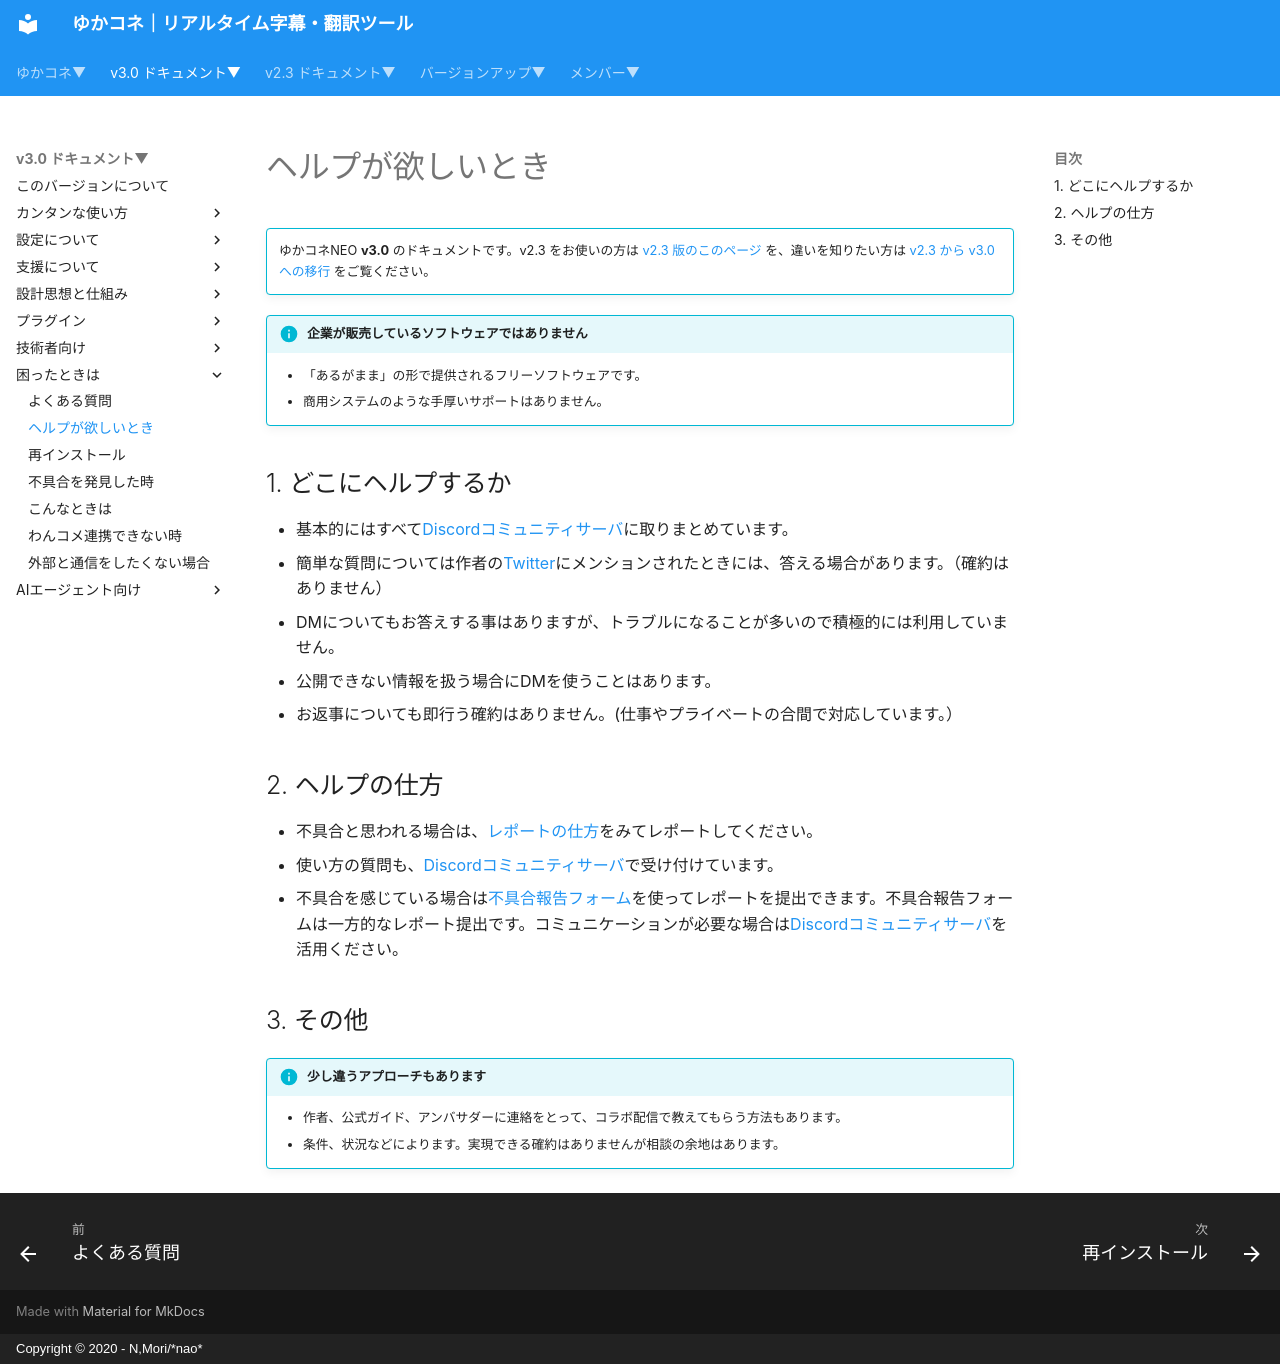

repository: nmori/yncneo-Docs-Src · page: v3.0/qa/before_help/index.html · generator: mkdocs · copyright: Copyright © 2020 - N,Mori/*nao*

# ヘルプが欲しいとき

<!-- version-banner -->
!!! info ""
    ゆかコネNEO **v3.0** のドキュメントです。v2.3 をお使いの方は [v2.3 版のこのページ](../../v2.3/qa/before_help.md) を、違いを知りたい方は [v2.3 から v3.0 への移行](../../mig/mig_neo_v3.0.md) をご覧ください。


!!! Info "企業が販売しているソフトウェアではありません"

    * 「あるがまま」の形で提供されるフリーソフトウェアです。
    * 商用システムのような手厚いサポートはありません。

## 1. どこにヘルプするか

* 基本的にはすべて[Discordコミュニティサーバ](https://discord.gg/h4r5HnR)に取りまとめています。
* 簡単な質問については作者の[Twitter](https://twitter.com/mikasa231)にメンションされたときには、答える場合があります。（確約はありません）
* DMについてもお答えする事はありますが、トラブルになることが多いので積極的には利用していません。
* 公開できない情報を扱う場合にDMを使うことはあります。
* お返事についても即行う確約はありません。(仕事やプライベートの合間で対応しています。）

## 2. ヘルプの仕方

* 不具合と思われる場合は、[レポートの仕方](report.md)をみてレポートしてください。
* 使い方の質問も、[Discordコミュニティサーバ](https://discord.gg/h4r5HnR)で受け付けています。
* 不具合を感じている場合は[不具合報告フォーム](https://forms.gle/48Tvwz5cQGLPKqTd9)を使ってレポートを提出できます。不具合報告フォームは一方的なレポート提出です。コミュニケーションが必要な場合は[Discordコミュニティサーバ](https://discord.gg/h4r5HnR)を活用ください。

## 3. その他

!!! Info "少し違うアプローチもあります"

    * 作者、公式ガイド、アンバサダーに連絡をとって、コラボ配信で教えてもらう方法もあります。
    * 条件、状況などによります。実現できる確約はありませんが相談の余地はあります。
